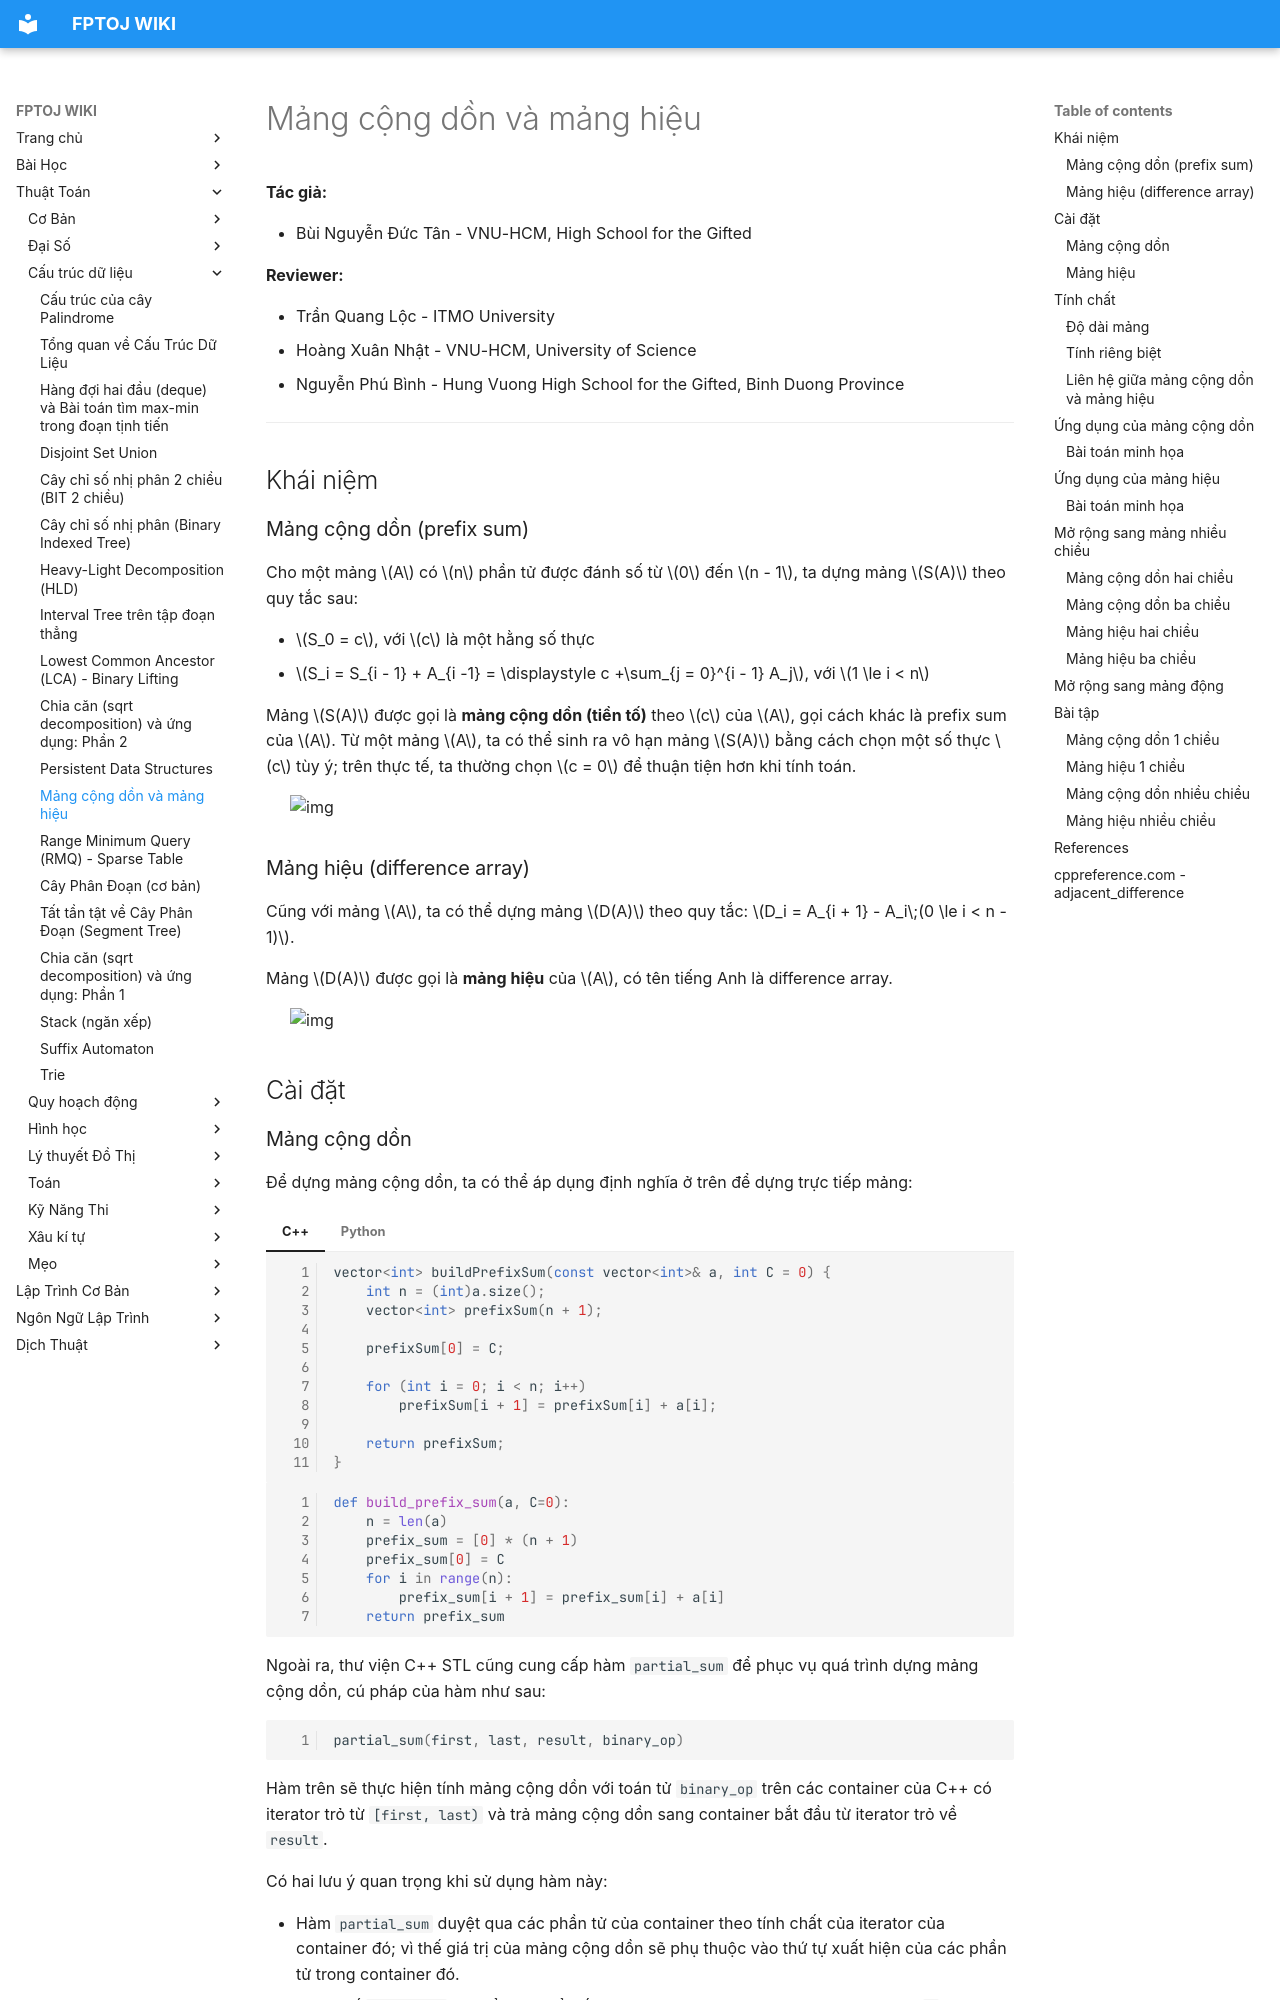

repository: FPTOJ-OJ/fptoj_wiki · page: algo/data-structures/prefix-sum-and-difference-array/index.html · generator: mkdocs


**Tác giả:** 

- Bùi Nguyễn Đức Tân - VNU-HCM, High School for the Gifted

**Reviewer:**

- Trần Quang Lộc - ITMO University
- Hoàng Xuân Nhật - VNU-HCM, University of Science
- Nguyễn Phú Bình - Hung Vuong High School for the Gifted, Binh Duong Province

---

## Khái niệm

### Mảng cộng dồn (prefix sum)

Cho một mảng $A$ có $n$ phần tử được đánh số từ $0$ đến $n - 1$, ta dựng mảng $S(A)$ theo quy tắc sau:

- $S_0 = c$, với $c$ là một hằng số thực
- $S_i = S_{i - 1} + A_{i -1} = \displaystyle c +\sum_{j = 0}^{i - 1} A_j$, với $1 \le i < n$

Mảng $S(A)$ được gọi là **mảng cộng dồn (tiền tố)** theo $c$ của $A$, gọi cách khác là prefix sum của $A$. Từ một mảng $A$, ta có thể sinh ra vô hạn mảng $S(A)$ bằng cách chọn một số thực $c$ tùy ý; trên thực tế, ta thường chọn $c = 0$ để thuận tiện hơn khi tính toán.

<img src="/uploads/lzBYJ89.gif" alt="img" style="max-width: 700px; display: block; margin: 0 auto;" />

### Mảng hiệu (difference array)

Cũng với mảng $A$, ta có thể dựng mảng $D(A)$ theo quy tắc: $D_i = A_{i + 1} - A_i\;(0 \le i < n - 1)$.

Mảng $D(A)$ được gọi là **mảng hiệu** của $A$, có tên tiếng Anh là difference array.

<img src="/uploads/3IQ1YlB.gif" alt="img" style="max-width: 700px; display: block; margin: 0 auto;" />

## Cài đặt

### Mảng cộng dồn

Để dựng mảng cộng dồn, ta có thể áp dụng định nghĩa ở trên để dựng trực tiếp mảng:

=== "C++"

    ```c++
    vector<int> buildPrefixSum(const vector<int>& a, int C = 0) {
        int n = (int)a.size();
        vector<int> prefixSum(n + 1);

        prefixSum[0] = C;

        for (int i = 0; i < n; i++)
            prefixSum[i + 1] = prefixSum[i] + a[i];

        return prefixSum;
    }
    ```

=== "Python"

    ```python
    def build_prefix_sum(a, C=0):
        n = len(a)
        prefix_sum = [0] * (n + 1)
        prefix_sum[0] = C
        for i in range(n):
            prefix_sum[i + 1] = prefix_sum[i] + a[i]
        return prefix_sum
    ```

<!-- giải thích lại partial_sum -->

Ngoài ra, thư viện C++ STL cũng cung cấp hàm `partial_sum` để phục vụ quá trình dựng mảng cộng dồn, cú pháp của hàm như sau:

```c++
partial_sum(first, last, result, binary_op)
```

Hàm trên sẽ thực hiện tính mảng cộng dồn với toán tử `binary_op` trên các container của C++ có iterator trỏ từ `[first, last)` và trả mảng cộng dồn sang container bắt đầu từ iterator trỏ về `result`.

Có hai lưu ý quan trọng khi sử dụng hàm này:

- Hàm `partial_sum` duyệt qua các phần tử của container theo tính chất của iterator của container đó; vì thế giá trị của mảng cộng dồn sẽ phụ thuộc vào thứ tự xuất hiện của các phần tử trong container đó.
- Tham số `binary_op` có thể được để trống. Khi này, toán tử mặc định là phép cộng (`+`).

Bạn đọc có thể tham khảo thêm về hàm này tại trang [cppreference](https://en.cppreference.com/w/cpp/algorithm/partial_sum).

Code minh họa:

```cpp
void printArray(const vector<int>& arr) {
  for (int v : arr) cout << v << " ";
  cout << endl;
}

vector<int> a = {3, -1, -4, 1, 5, 9, -2, -6};
int n = (int)a.size();

// Dựng thủ công
vector<int> prefOne = buildPrefixSum(a);
printArray(prefOne); // 0 3 2 -2 -1 4 13 11 5

// Dựng bằng partial_sum
vector<int> prefTwo(n);
partial_sum(a.begin(), a.end(), prefTwo.begin());
printArray(prefTwo); // 3 2 -2 -1 4 13 11 5
```

Trong cả hai cách trên, độ phức tạp của quá trình dựng là $\mathcal{O}(n)$.
